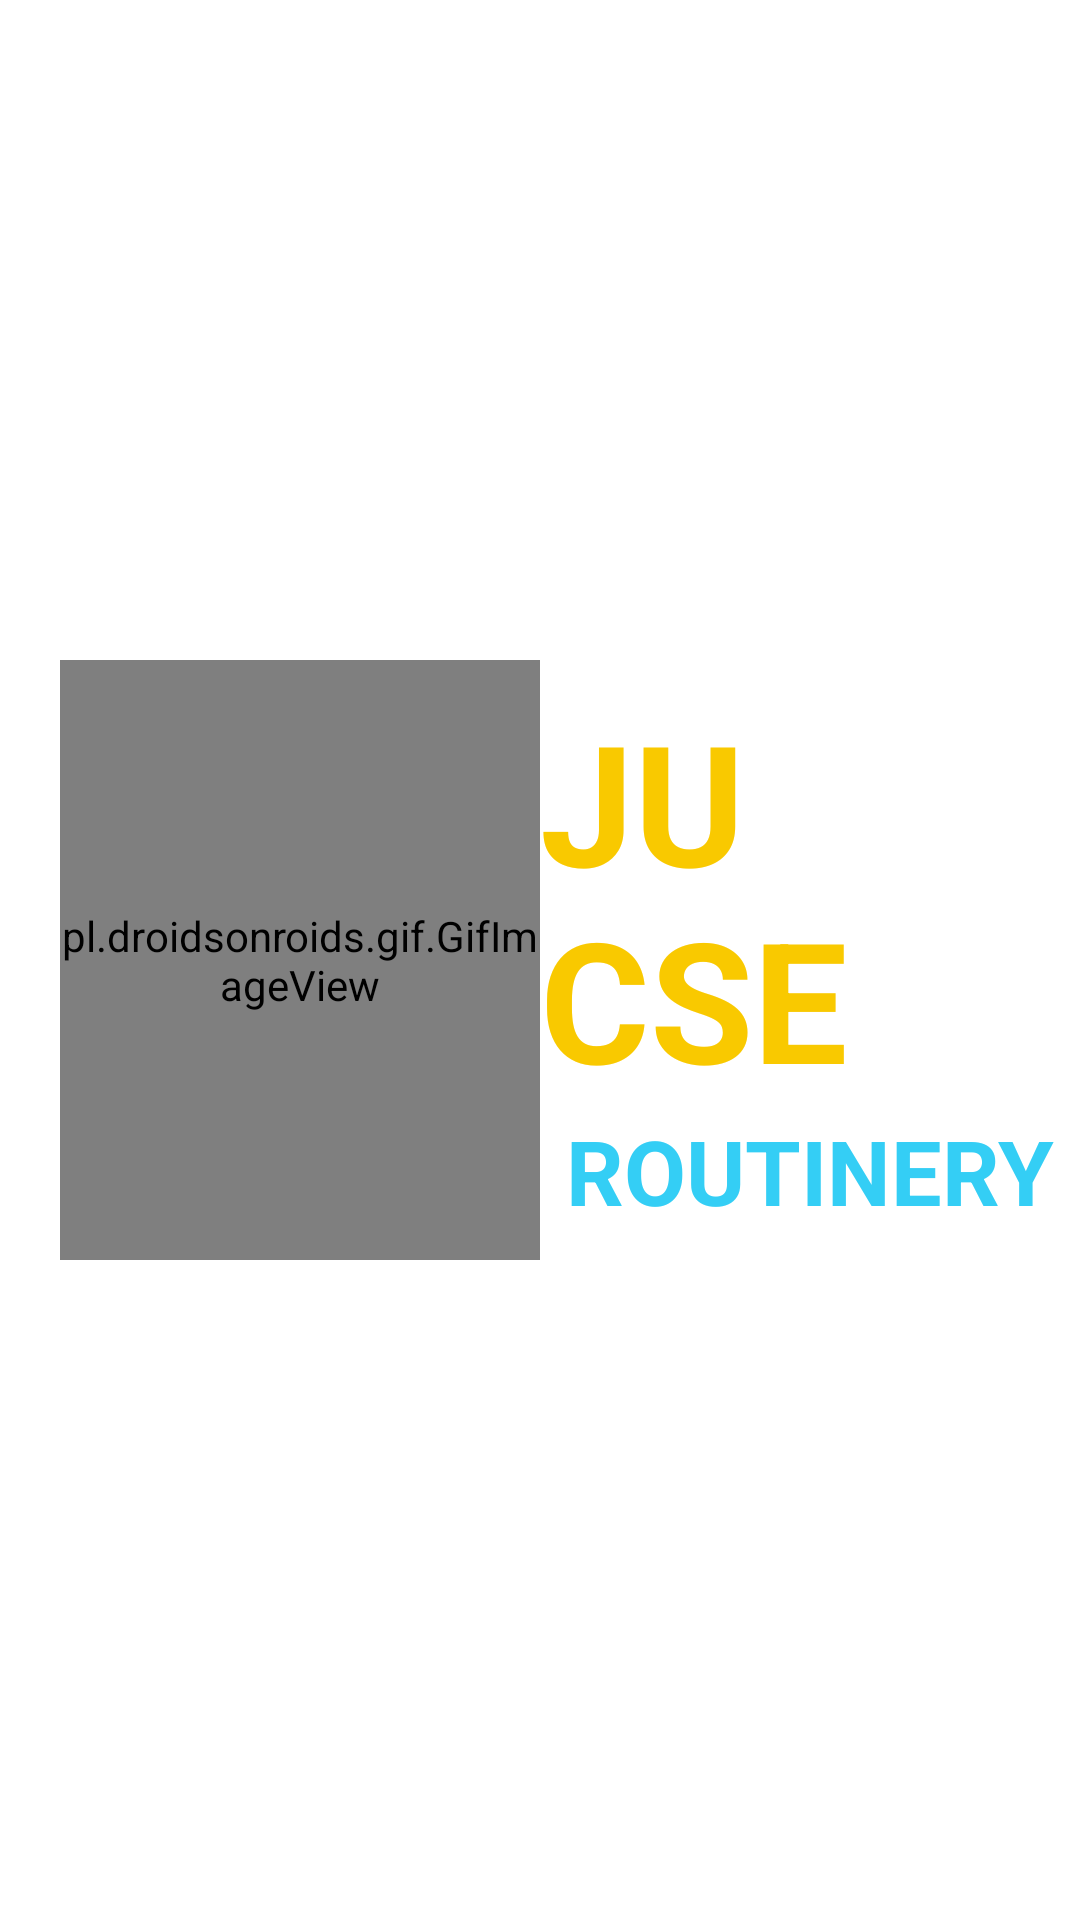

This screen was rendered from an Android layout file. Write that file and the resources it references.
<!-- AndroidManifest.xml: application theme Theme.JUCSEROUTINERY -->
<!-- res/layout/activity_splash.xml -->
<?xml version="1.0" encoding="utf-8"?>
<LinearLayout xmlns:android="http://schemas.android.com/apk/res/android"
    xmlns:app="http://schemas.android.com/apk/res-auto"
    xmlns:tools="http://schemas.android.com/tools"
    android:layout_width="match_parent"
    android:layout_height="match_parent"
    tools:context=".SplashActivity"
    android:layout_gravity="center"
    android:background="@color/white">


    <pl.droidsonroids.gif.GifImageView
        android:layout_width="160dp"
        android:layout_height="200dp"
        android:layout_gravity="center"
        android:src="@drawable/routine"
        android:layout_marginLeft="20dp"/>

    <TableLayout xmlns:android="http://schemas.android.com/apk/res/android"
        android:layout_width="match_parent"
        android:layout_height="match_parent"
        android:stretchColumns="1"
        android:gravity="center">
    <TableRow>
        <TextView
            android:layout_width="wrap_content"
            android:layout_height="wrap_content"
            android:layout_gravity="center"
            android:text="JU CSE"
            android:textStyle="bold"
            android:textColor="#f9c900"
            android:textSize="56sp"/>

    </TableRow>
        <TableRow>
            <TextView
                android:layout_width="wrap_content"
                android:layout_height="wrap_content"
                android:layout_gravity="center"
                android:text="ROUTINERY"
                android:textStyle="bold"
                android:textColor="#34cef5"
                android:textSize="30sp"/>

        </TableRow>
    </TableLayout>


</LinearLayout>
<!-- resources referenced by this layout -->
<resources>
  <color name="white">#FFFFFFFF</color>
  <style name="Theme.JUCSEROUTINERY" parent="Base.Theme.JUCSEROUTINERY" />
  <style name="Base.Theme.JUCSEROUTINERY" parent="Theme.Material3.DayNight.NoActionBar">
          
          
      </style>
</resources>
